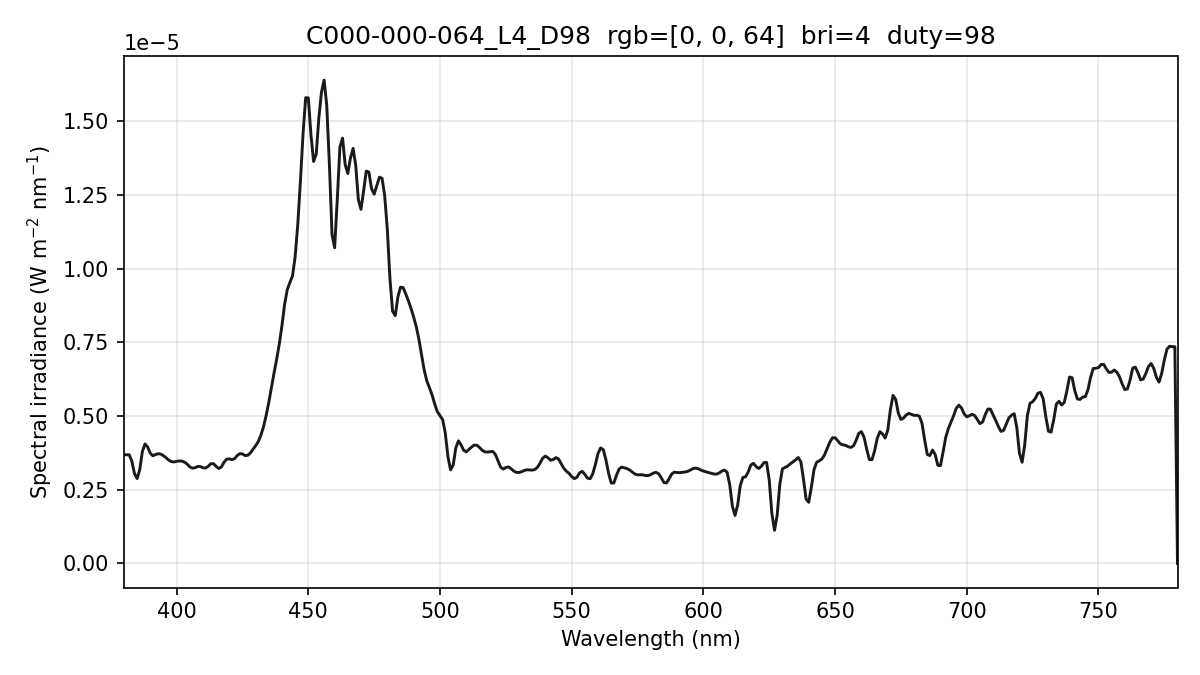

Data behind this chart, as committed beside it:
wavelength_nm, spectral_irradiance_W_m2_nm, spectral_irradiance_std_W_m2_nm, spectral_irradiance_uW_cm2_nm, photon_irradiance_photons_m2_s_nm
380, 3.68636482e-06, 1.28098986e-07, 3.68636482e-04, 7.05188428e+12
381, 3.68636490e-06, 1.28098981e-07, 3.68636490e-04, 7.07044202e+12
382, 3.68636490e-06, 1.28098981e-07, 3.68636490e-04, 7.08899961e+12
383, 3.46941695e-06, 1.21472909e-07, 3.46941695e-04, 6.68926709e+12
384, 3.04725122e-06, 1.08079152e-07, 3.04725122e-04, 5.89064366e+12
385, 2.87860050e-06, 9.55392649e-08, 2.87860050e-04, 5.57911602e+12
386, 3.18041234e-06, 1.59771338e-07, 3.18041234e-04, 6.18007866e+12
387, 3.79721743e-06, 2.74788587e-07, 3.79721743e-04, 7.39775081e+12
388, 4.05428496e-06, 3.20163303e-07, 4.05428496e-04, 7.91898032e+12
389, 3.95161480e-06, 2.91882251e-07, 3.95161480e-04, 7.73833403e+12
390, 3.73587245e-06, 2.43185545e-07, 3.73587245e-04, 7.33465879e+12
391, 3.65243433e-06, 2.21333954e-07, 3.65243433e-04, 7.18923105e+12
392, 3.69449884e-06, 2.30910067e-07, 3.69449884e-04, 7.29062682e+12
393, 3.72347267e-06, 2.92878511e-07, 3.72347267e-04, 7.36654741e+12
394, 3.70997796e-06, 4.03475884e-07, 3.70997796e-04, 7.35852584e+12
395, 3.65399484e-06, 4.83846115e-07, 3.65399484e-04, 7.26588120e+12
396, 3.58552106e-06, 4.30925933e-07, 3.58552106e-04, 7.14777266e+12
397, 3.50455699e-06, 2.60734134e-07, 3.50455699e-04, 7.00401232e+12
398, 3.45396934e-06, 1.30927530e-07, 3.45396934e-04, 6.92029834e+12
399, 3.44188791e-06, 5.91716671e-08, 3.44188791e-04, 6.91341912e+12
400, 3.46387046e-06, 7.48127356e-08, 3.46387046e-04, 6.97501107e+12
401, 3.47484749e-06, 8.96439075e-08, 3.47484749e-04, 7.01460771e+12
402, 3.47235884e-06, 6.03812290e-08, 3.47235884e-04, 7.02706419e+12
403, 3.43721150e-06, 1.60174164e-07, 3.43721150e-04, 6.97323932e+12
404, 3.36958220e-06, 2.57514315e-07, 3.36958220e-04, 6.85299930e+12
405, 3.27666181e-06, 3.25745605e-07, 3.27666181e-04, 6.68051450e+12
406, 3.23280017e-06, 3.62178165e-07, 3.23280017e-04, 6.60736291e+12
407, 3.24684405e-06, 3.79131973e-07, 3.24684405e-04, 6.65241150e+12
408, 3.28919796e-06, 3.87148986e-07, 3.28919796e-04, 6.75574803e+12
409, 3.28837001e-06, 3.93056756e-07, 3.28837001e-04, 6.77060153e+12
410, 3.24436091e-06, 3.91141158e-07, 3.24436091e-04, 6.69632131e+12
411, 3.23763451e-06, 3.41796539e-07, 3.23763451e-04, 6.69873674e+12
412, 3.29418752e-06, 2.49730984e-07, 3.29418752e-04, 6.83232948e+12
413, 3.38378758e-06, 1.64747836e-07, 3.38378758e-04, 7.03519940e+12
414, 3.38423423e-06, 1.76390193e-07, 3.38423423e-04, 7.05316465e+12
415, 3.29030716e-06, 2.35717888e-07, 3.29030716e-04, 6.87397277e+12
416, 3.22079744e-06, 2.65369120e-07, 3.22079744e-04, 6.74496981e+12
417, 3.27306280e-06, 1.99146996e-07, 3.27306280e-04, 6.87090051e+12
418, 3.43442794e-06, 1.20465953e-07, 3.43442794e-04, 7.22693182e+12
419, 3.53734319e-06, 1.16174629e-07, 3.53734319e-04, 7.46129975e+12
420, 3.54859264e-06, 1.56903731e-08, 3.54859264e-04, 7.50289217e+12
421, 3.51824138e-06, 1.61859942e-07, 3.51824138e-04, 7.45643087e+12
422, 3.55544345e-06, 2.63171313e-07, 3.55544345e-04, 7.55317407e+12
423, 3.66019807e-06, 3.15256915e-07, 3.66019807e-04, 7.79414036e+12
424, 3.72387585e-06, 3.03551957e-07, 3.72387585e-04, 7.94848425e+12
425, 3.71433290e-06, 2.23711020e-07, 3.71433290e-04, 7.94681354e+12
426, 3.65870167e-06, 1.10932443e-07, 3.65870167e-04, 7.84620887e+12
427, 3.66950695e-06, 7.95236845e-08, 3.66950695e-04, 7.88785388e+12
428, 3.74873052e-06, 1.30762328e-07, 3.74873052e-04, 8.07702187e+12
429, 3.87034938e-06, 2.16851561e-07, 3.87034938e-04, 8.35854588e+12
430, 3.99331539e-06, 2.80929253e-07, 3.99331539e-04, 8.64421052e+12
431, 4.13622482e-06, 3.47796401e-07, 4.13622482e-04, 8.97438453e+12
432, 4.35179627e-06, 3.54477223e-07, 4.35179627e-04, 9.46401828e+12
433, 4.63979257e-06, 2.99134794e-07, 4.63979257e-04, 1.01136921e+13
434, 5.02328559e-06, 2.19357481e-07, 5.02328559e-04, 1.09749075e+13
435, 5.46687733e-06, 1.48721251e-07, 5.46687733e-04, 1.19715905e+13
436, 5.96756861e-06, 1.43689853e-07, 5.96756861e-04, 1.30980661e+13
437, 6.46467942e-06, 2.06583964e-07, 6.46467942e-04, 1.42217060e+13
438, 6.93977888e-06, 2.12313851e-07, 6.93977888e-04, 1.53018173e+13
439, 7.45628883e-06, 1.27435117e-07, 7.45628883e-04, 1.64782281e+13
... 341 more rows
